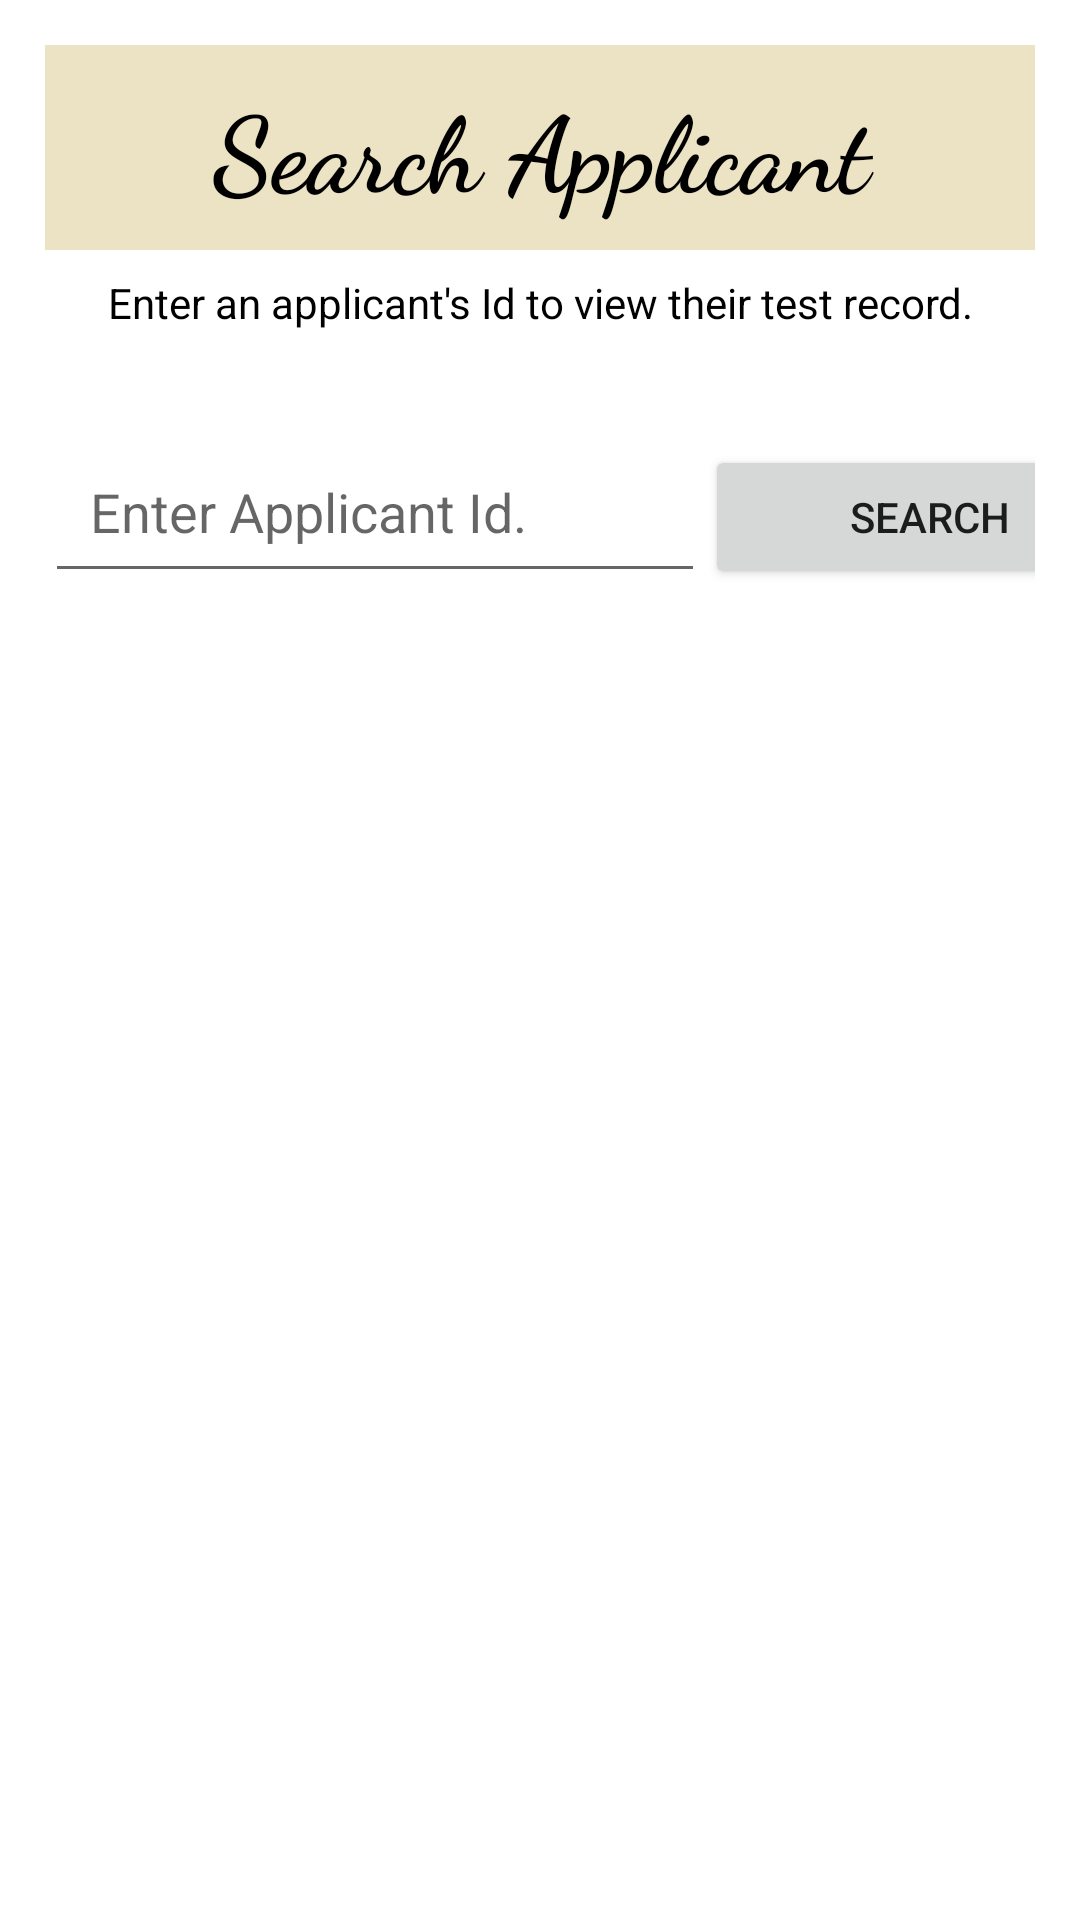

Here is an Android app screen rendered from its layout file. Give the layout XML and the strings, colors and styles it references.
<!-- AndroidManifest.xml: application theme Theme.YBinhDu_XinYiLiao_COMP304Sec001_Lab4_Ex1 -->
<!-- res/layout/activity_search_applicant.xml -->
<?xml version="1.0" encoding="utf-8"?>
<RelativeLayout xmlns:android="http://schemas.android.com/apk/res/android"
    xmlns:app="http://schemas.android.com/apk/res-auto"
    xmlns:tools="http://schemas.android.com/tools"
    android:layout_width="match_parent"
    android:layout_height="match_parent"
    tools:context=".SearchApplicantActivity"
    android:padding="15dp">


    <LinearLayout
        android:layout_width="match_parent"
        android:layout_height="match_parent"
        android:orientation="vertical">

        <TextView
            android:id="@+id/Heading"
            android:layout_width="match_parent"
            android:layout_height="wrap_content"
            android:text="Search Applicant"
            android:textSize="35sp"
            android:textStyle="bold"
            android:textColor="@color/black"
            android:fontFamily="cursive"
            android:background="@color/sand"
            android:paddingTop="10dp"
            android:paddingBottom="10dp"
            android:textAlignment="center"/>

        <TextView
            android:id="@+id/T1_Instructions"
            android:layout_width="match_parent"
            android:layout_height="wrap_content"
            android:text="Enter an applicant's Id to view their test record."
            android:textColor="@color/black"
            android:textAlignment="center"
            android:layout_below="@id/Heading"
            android:padding="8dp"/>



        <LinearLayout
            android:layout_width="match_parent"
            android:layout_height="match_parent"
            android:orientation="horizontal"
            android:paddingTop="25dp">

            <EditText
                android:id="@+id/edtTxt_ApplicantId"
                android:layout_width="220dp"
                android:layout_height="wrap_content"
                android:padding="15dp"
                android:ems="10"
                android:inputType="number"
                android:hint="Enter Applicant Id." />

            <Button
                android:id="@+id/btn_search"
                android:layout_width="150dp"
                android:layout_height="wrap_content"
                android:onClick="SearchAnApplicant"
                android:text="Search" />

        </LinearLayout>


    </LinearLayout>
</RelativeLayout>
<!-- resources referenced by this layout -->
<resources>
  <color name="black">#FF000000</color>
  <color name="sand">#ECE2C4</color>
  <style name="Theme.YBinhDu_XinYiLiao_COMP304Sec001_Lab4_Ex1" parent="Theme.MaterialComponents.DayNight.DarkActionBar">
          
          <item name="colorPrimary">@color/Pewter</item>
          <item name="colorPrimaryVariant">@color/Lilac</item>
          <item name="colorOnPrimary">@color/white</item>
          
          <item name="colorSecondary">@color/teal_200</item>
          <item name="colorSecondaryVariant">@color/teal_700</item>
          <item name="colorOnSecondary">@color/black</item>
          
          <item name="android:statusBarColor" tools:targetApi="l">?attr/colorPrimaryVariant</item>
          
      </style>
  <color name="Pewter">#9731C6</color>
  <color name="Lilac">#C680E3</color>
  <color name="white">#FFFFFFFF</color>
  <color name="teal_200">#FF03DAC5</color>
  <color name="teal_700">#FF018786</color>
</resources>
